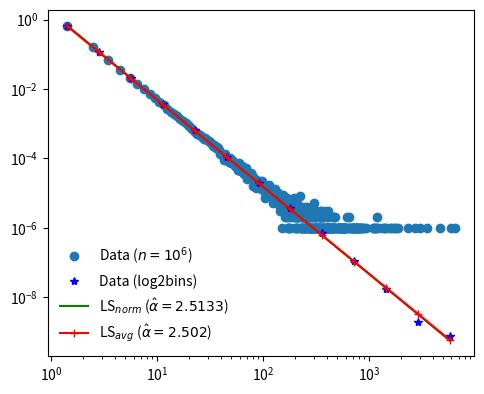

The matplotlib source for this figure:
'''
Created on August 20, 2021

@author: Xiaoshi Zhong (Primary), Muyin Wang, and Hongkun Zhang
'''
import math
import numpy as np
from scipy import stats
from scipy.linalg import lstsq
import matplotlib.pyplot as plt
from random import random

### Generate a continuous power-law sample.
### This method is from the footnode 3 in Newman (2005):
### Mark E.J. Newman. Power laws, Pareto distributions, and Zipf's law. Contemporary physics, 46(5): 323-351.
### This method is also used in the randht module described in https://aaronclauset.github.io/powerlaws
def generate_continuous_data(alpha = 2.5, size = 100000, xmin = 1.0):
    sample = []
    while len(sample) < size:
        x = xmin * pow(1.0 - random(), - 1.0/(alpha - 1.0))
        sample.append(x)
    return sample

def linear_binning(x, width = 1):
    x_min = min(x)
    x_max = max(x)
    
    bins = np.arange(x_min, x_max + width, width)
    counts, edges = np.histogram(x, bins=bins)
    
    centers = list(map(lambda X, Y: np.sqrt(X * Y), edges[:-1], edges[1:]))
    
    probs = counts / np.sum(counts)
    
    widths = bins[1:] - bins[:-1]
    probs = probs / widths  # normalize
    
    return zip(*((center, count, prob) for center, count, prob, in zip(centers, counts, probs) if count > 0))
    #return centers, counts, probs

def log2binning(x):
    x_max = max(x)
    x_min = min(x)
    
    log2width = 1
    
    bins = 2 ** (np.arange(int(np.log2(x_min)), math.ceil(np.log2(x_max)) + log2width, log2width))
    
    counts, edges = np.histogram(x, bins=bins)
    
    centers = list(map(lambda X, Y: np.sqrt(X * Y), edges[:-1], edges[1:]))
    
    probs = counts / np.sum(counts)
    
    widths = bins[1:] - bins[:-1]
    probs = probs / widths
    
    return zip(*((center, count, prob) for center, count, prob, in zip(centers, counts, probs) if count > 0))
    
    #return centers, counts, probs

### input two vectors, in which x is the key vector and y is the percentage vector of x.
def powerlaw_fit(x, y):
    length = len(x)
    
    B = np.ones([length, 1])
    
    X = np.column_stack([np.log(x), B])
    Y = np.column_stack([np.log(y)])
    
#     xlog = np.column_stack([np.log(x)])
#     ylog = np.column_stack([np.log(y)])
    
    w = lstsq(X, Y)
    yhat = np.dot(X, w[0])
    
    # K = np.round(np.exp(w[0][1][0]), 2)
    # alpha = np.round(w[0][0][0], 2)
    
    return w, yhat

def filter_zeros(centers, counts, probs):
    _centers, _counts, _probs = [], [], []
    for i in range(len(counts)):
        if counts[i] >= 1:
            _centers.append(centers[i])
            _counts.append(counts[i])
            _probs.append(probs[i])
    
    return _centers, _counts, _probs

#############################################
def calculate_K(key, prob, alpha):
    key_log = np.log(key)
    prob_log = np.log(prob)
    key_log_mean = np.mean(key_log)
    prob_log_mean = np.mean(prob_log)
    
    const = prob_log_mean - alpha * key_log_mean
    K = np.exp(const)
    
    return K

def calculate_alpha_mean(alpha_values):
    return np.mean(alpha_values)

def calculate_pdf_hat(key, K, alpha):
    return list(map(lambda X: K * X ** alpha, key))

def calculate_cdf(pdf):#cdf_freq_x=cdf of f(x)
    cdf = []
    for i in range(len(pdf)):
        cdf.append(sum(pdf[ : i + 1]))
    return cdf

def calculate_ks_D(cdf_data, cdf_model):# the KS statistic D(x)
    ks_d = abs(np.array(cdf_data) - np.array(cdf_model))
    return max(ks_d)

##################################################

alpha = 2.5
xmin = 1.0
## sample size (not data points)
n = 1000000

x = generate_continuous_data(alpha, n, xmin)

centers, counts, probs = log2binning(x)

w, probs_norm_hat = powerlaw_fit(centers, probs)

K_norm = np.round(np.exp(w[0][1][0]), 4)
alpha_norm = np.round(w[0][0][0], 4)
print("alpha_norm:", alpha_norm, "K_norm:", K_norm)
print()

#######################################################################
# Calculate alpha_values
alpha_values = []
for i in range(1, len(probs)): #X1 from 2 to key_X1
    centers_tem = centers[: i + 1]
    probs_tem = probs[: i + 1]
    
    #get alpha
    w_tem, prob_tem_hat = powerlaw_fit(centers_tem, probs_tem)
    
    alpha_tem = w_tem[0][0][0]
    alpha_values.append(alpha_tem)

#######################################################################

alpha_avg = np.round(calculate_alpha_mean(alpha_values), 4)
K_avg = calculate_K(centers, probs, alpha_avg)

probs_avg_hat = calculate_pdf_hat(centers, K_avg, alpha_avg)
print("alpha_avg:", alpha_avg, "K_avg:", np.round(K_avg, 4))


data = r'Data ($n=10^' + str(int(np.log10(n))) + '$)'
log2bin_data = r'Data (log2bins)'
ls_norm_label = r'LS$_{norm}$ ($\hat{\alpha}=' + str(-alpha_norm) + '$)'
ls_avg_label = r'LS$_{avg}$ ($\hat\alpha=' + str(-alpha_avg) + '$)'

cens, cnts, prbs = linear_binning(x, 1)

plt.figure(figsize=(5.5, 4.5))
plt.plot(cens, prbs, "o", label = data)
plt.plot(centers, probs, "b*", label = log2bin_data)
plt.plot(centers, np.exp(probs_norm_hat), "g-", label=ls_norm_label)
plt.plot(centers, probs_avg_hat, "r+-", label=ls_avg_label)


plt.xscale('log')
plt.yscale('log')
plt.legend(loc='lower left', frameon=False, numpoints=1)

plt.show()

